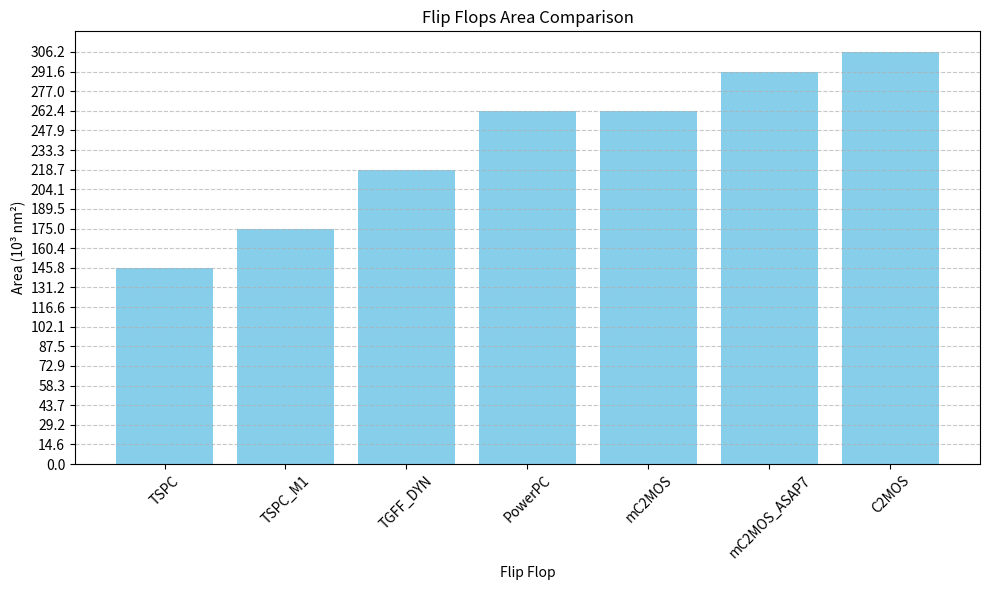

This chart was generated by the following Python code: (Note: this script raises an exception after producing the figure.)
import matplotlib.pyplot as plt
import pandas as pd
import numpy as np

# Dados fornecidos
flip_flops = {
    # "C2MOS_DYN": 145800,
    # "C2MOS_DYN_M1": 160380,
    "TSPC": 145800,
    "TSPC_M1": 174960,
    "TGFF_DYN": 218700,
    "PowerPC": 262440,
    "mC2MOS": 262440,
    "mC2MOS_ASAP7": 291600,
    "C2MOS": 306180,
}

# Converta os dados para um DataFrame
df = pd.DataFrame(list(flip_flops.items()), columns=["Flip Flop", "Area (nm²)"])

# Função para plotar o gráfico de barras
def plot_flip_flop_areas(dataframe, y_spacing):
    plt.figure(figsize=(10, 6))
    # Dividir os valores da área por 1000 para ter a escala em milhares de nanômetros quadrados (10³ nm²)
    dataframe["Area (10³ nm²)"] = dataframe["Area (nm²)"] / 1000
    plt.bar(dataframe["Flip Flop"], dataframe["Area (10³ nm²)"], color='skyblue')
    plt.xlabel('Flip Flop')
    plt.ylabel('Area (10³ nm²)')
    plt.title('Flip Flops Area Comparison')
    plt.yticks(np.arange(0, dataframe["Area (10³ nm²)"].max() + y_spacing, y_spacing))
    plt.grid(axis='y', linestyle='--', alpha=0.7)
    plt.xticks(rotation=45)
    plt.tight_layout()
    plt.savefig('./plots/area_plot/area_comparison.png')

# Plotar o gráfico com espaçamento de 145.8 (10³ nm²)
plot_flip_flop_areas(df, 14.58)

